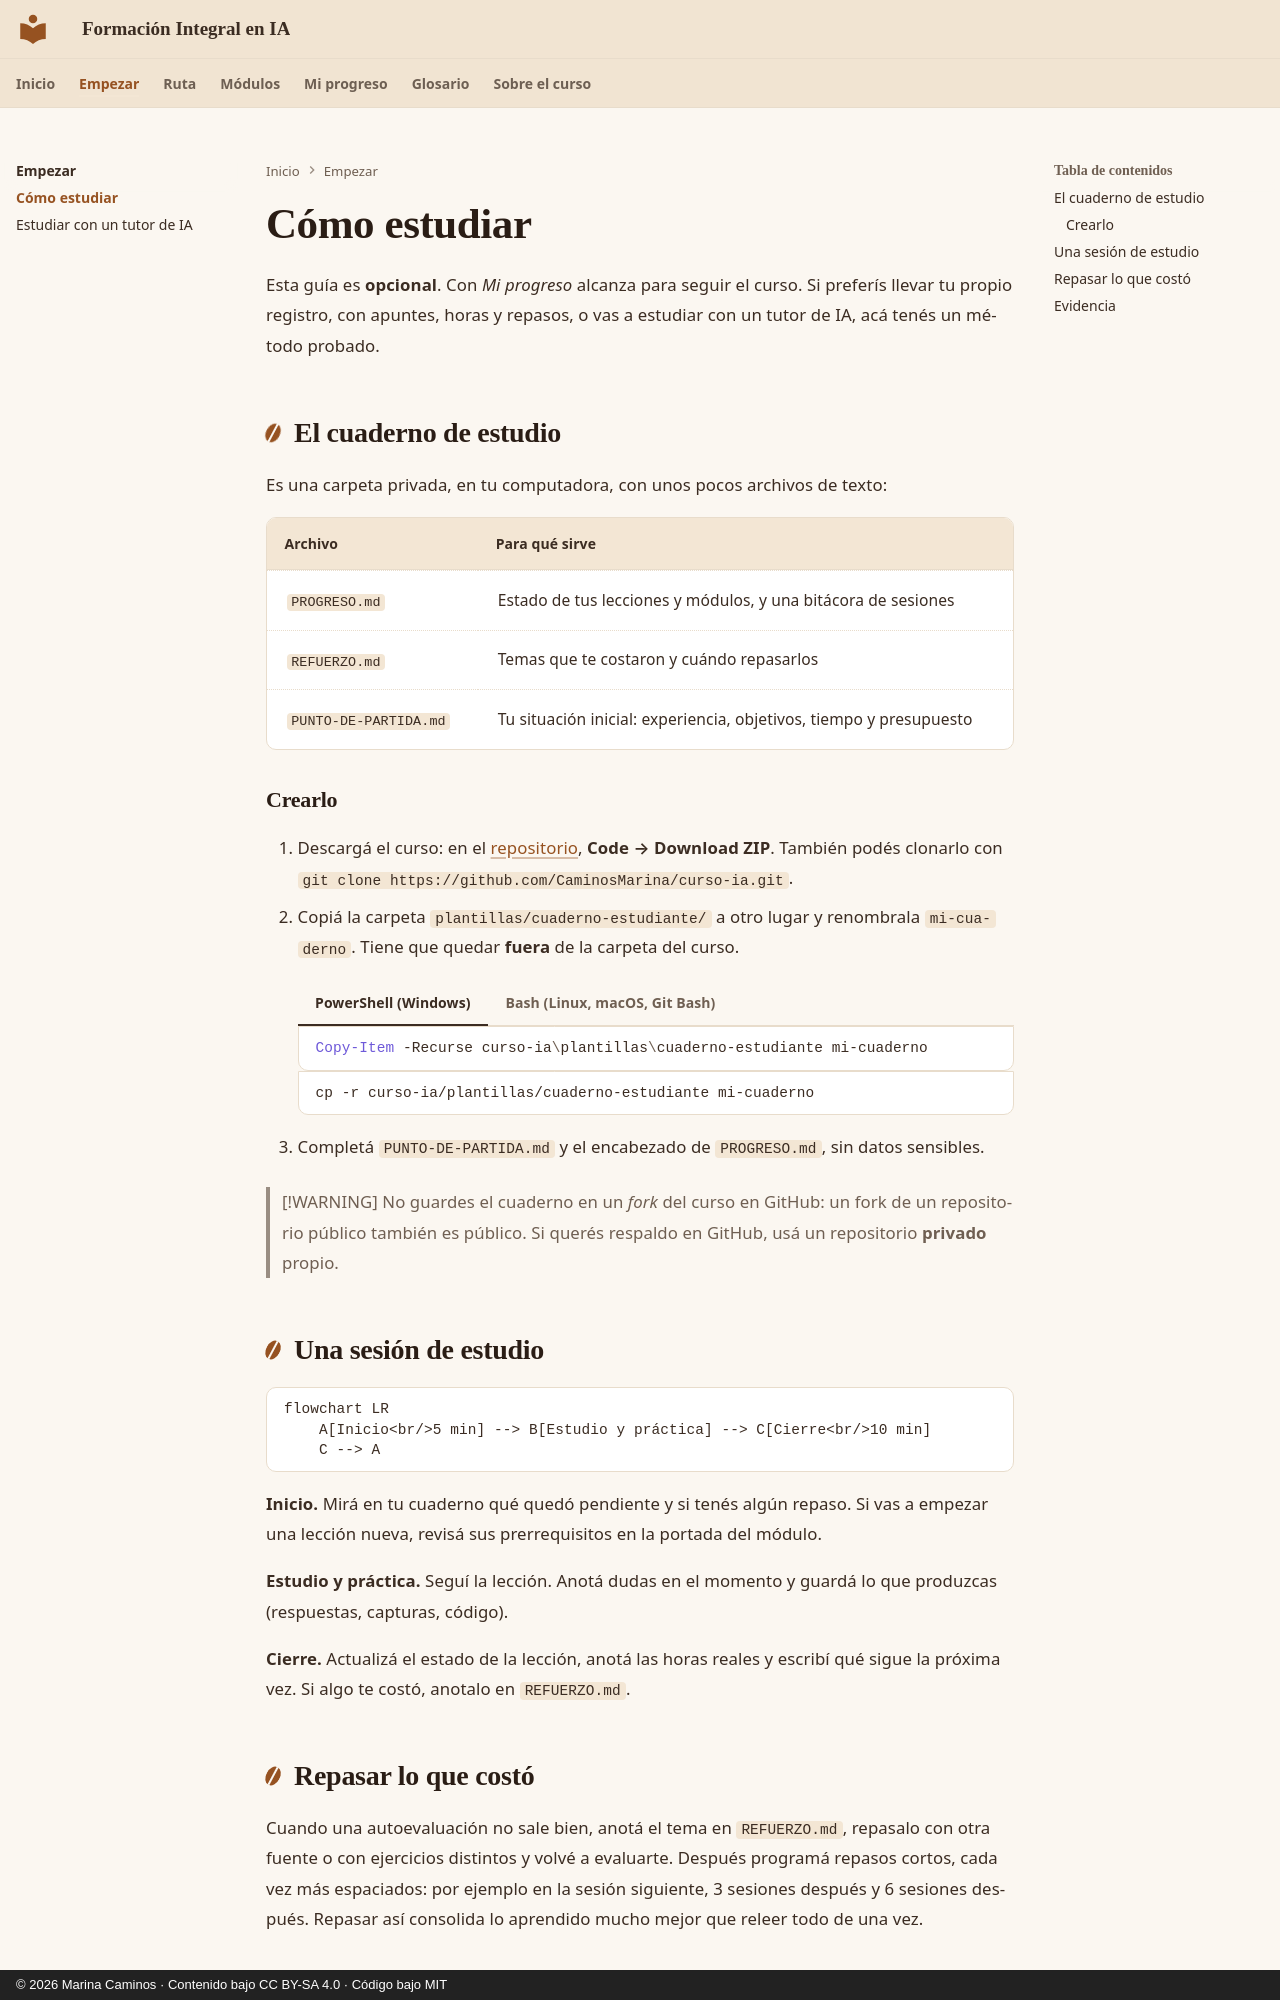

repository: CaminosMarina/curso-ia · page: empezar/metodo/index.html · generator: mkdocs · copyright: © 2026 Marina Caminos · Contenido bajo CC BY-SA 4.0 · Código bajo MIT

# Cómo estudiar

Esta guía es **opcional**. Con *Mi progreso* alcanza para seguir el curso. Si preferís llevar tu propio registro, con apuntes, horas y repasos, o vas a estudiar con un tutor de IA, acá tenés un método probado.

## El cuaderno de estudio

Es una carpeta privada, en tu computadora, con unos pocos archivos de texto:

| Archivo | Para qué sirve |
|---|---|
| `PROGRESO.md` | Estado de tus lecciones y módulos, y una bitácora de sesiones |
| `REFUERZO.md` | Temas que te costaron y cuándo repasarlos |
| `PUNTO-DE-PARTIDA.md` | Tu situación inicial: experiencia, objetivos, tiempo y presupuesto |

### Crearlo

1. Descargá el curso: en el [repositorio](https://github.com/CaminosMarina/curso-ia), **Code → Download ZIP**. También podés clonarlo con `git clone https://github.com/CaminosMarina/curso-ia.git`.
2. Copiá la carpeta `plantillas/cuaderno-estudiante/` a otro lugar y renombrala `mi-cuaderno`. Tiene que quedar **fuera** de la carpeta del curso.

    === "PowerShell (Windows)"

        ```powershell
        Copy-Item -Recurse curso-ia\plantillas\cuaderno-estudiante mi-cuaderno
        ```

    === "Bash (Linux, macOS, Git Bash)"

        ```bash
        cp -r curso-ia/plantillas/cuaderno-estudiante mi-cuaderno
        ```

3. Completá `PUNTO-DE-PARTIDA.md` y el encabezado de `PROGRESO.md`, sin datos sensibles.

> [!WARNING]
> No guardes el cuaderno en un *fork* del curso en GitHub: un fork de un repositorio público también es público. Si querés respaldo en GitHub, usá un repositorio **privado** propio.

## Una sesión de estudio

```mermaid
flowchart LR
    A[Inicio<br/>5 min] --> B[Estudio y práctica] --> C[Cierre<br/>10 min]
    C --> A
```

**Inicio.** Mirá en tu cuaderno qué quedó pendiente y si tenés algún repaso. Si vas a empezar una lección nueva, revisá sus prerrequisitos en la portada del módulo.

**Estudio y práctica.** Seguí la lección. Anotá dudas en el momento y guardá lo que produzcas (respuestas, capturas, código).

**Cierre.** Actualizá el estado de la lección, anotá las horas reales y escribí qué sigue la próxima vez. Si algo te costó, anotalo en `REFUERZO.md`.
